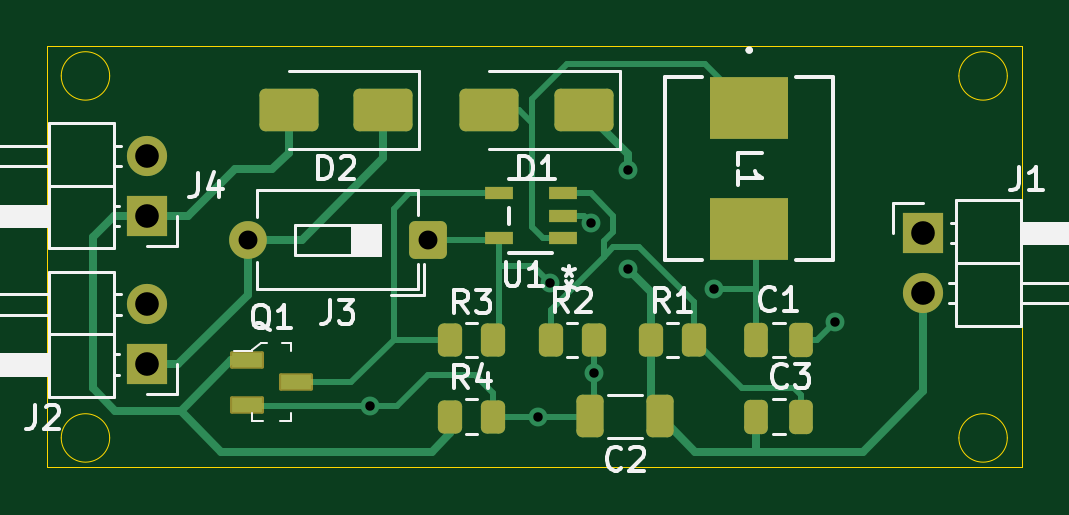
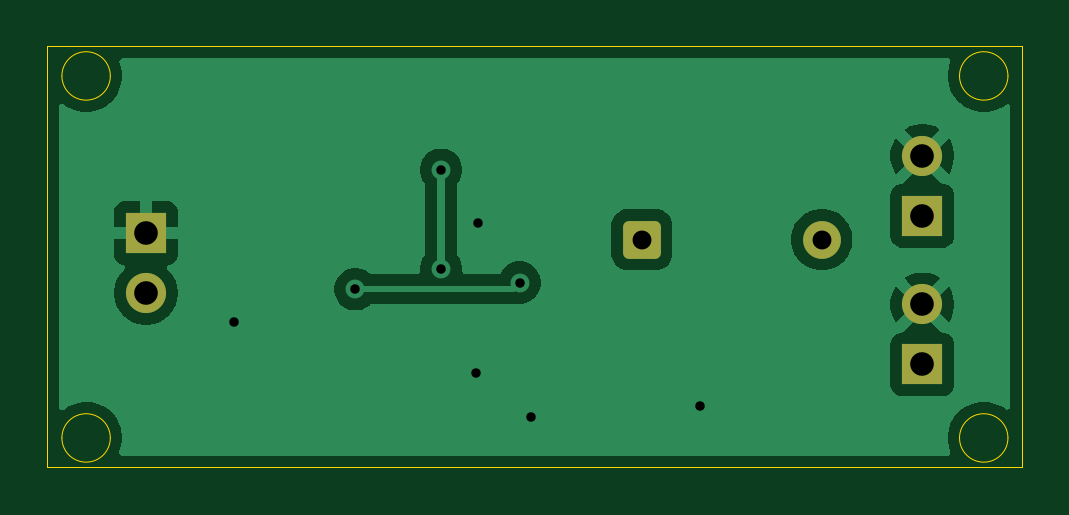
Circuit board: 11 layer files. Board 41.3 x 17.8 mm.
- bottom_copper: tiny solar supply-B_Cu.gbr (23279 bytes)
- bottom_mask: tiny solar supply-B_Mask.gbr (1495 bytes)
- paste: tiny solar supply-B_Paste.gbr (462 bytes)
- bottom_silk: tiny solar supply-B_Silkscreen.gbr (463 bytes)
- outline: tiny solar supply-Edge_Cuts.gbr (1220 bytes)
- top_copper: tiny solar supply-F_Cu.gbr (10553 bytes)
- top_mask: tiny solar supply-F_Mask.gbr (3168 bytes)
- paste: tiny solar supply-F_Paste.gbr (2598 bytes)
- top_silk: tiny solar supply-F_Silkscreen.gbr (21870 bytes)
- drill: tiny solar supply-NPTH.drl (264 bytes)
- drill: tiny solar supply-PTH.drl (703 bytes)

=== bottom_copper: tiny solar supply-B_Cu.gbr (23279 bytes, source omitted) ===
=== bottom_mask: tiny solar supply-B_Mask.gbr (1495 bytes, source withheld) ===
=== paste: tiny solar supply-B_Paste.gbr ===
%TF.GenerationSoftware,KiCad,Pcbnew,10.0.1*%
%TF.CreationDate,2026-10-13T00:02:09+03:00*%
%TF.ProjectId,tiny solar supply,74696e79-2073-46f6-9c61-722073757070,rev?*%
%TF.SameCoordinates,Original*%
%TF.FileFunction,Paste,Bot*%
%TF.FilePolarity,Positive*%
%FSLAX46Y46*%
G04 Gerber Fmt 4.6, Leading zero omitted, Abs format (unit mm)*
G04 Created by KiCad (PCBNEW 10.0.1) date 2026-10-13 00:02:09*
%MOMM*%
%LPD*%
G01*
G04 APERTURE LIST*
G04 APERTURE END LIST*
M02*

=== bottom_silk: tiny solar supply-B_Silkscreen.gbr ===
%TF.GenerationSoftware,KiCad,Pcbnew,10.0.1*%
%TF.CreationDate,2026-10-13T00:02:09+03:00*%
%TF.ProjectId,tiny solar supply,74696e79-2073-46f6-9c61-722073757070,rev?*%
%TF.SameCoordinates,Original*%
%TF.FileFunction,Legend,Bot*%
%TF.FilePolarity,Positive*%
%FSLAX46Y46*%
G04 Gerber Fmt 4.6, Leading zero omitted, Abs format (unit mm)*
G04 Created by KiCad (PCBNEW 10.0.1) date 2026-10-13 00:02:09*
%MOMM*%
%LPD*%
G01*
G04 APERTURE LIST*
G04 APERTURE END LIST*
M02*

=== outline: tiny solar supply-Edge_Cuts.gbr ===
%TF.GenerationSoftware,KiCad,Pcbnew,10.0.1*%
%TF.CreationDate,2026-10-13T00:02:09+03:00*%
%TF.ProjectId,tiny solar supply,74696e79-2073-46f6-9c61-722073757070,rev?*%
%TF.SameCoordinates,Original*%
%TF.FileFunction,Profile,NP*%
%FSLAX46Y46*%
G04 Gerber Fmt 4.6, Leading zero omitted, Abs format (unit mm)*
G04 Created by KiCad (PCBNEW 10.0.1) date 2026-10-13 00:02:09*
%MOMM*%
%LPD*%
G01*
G04 APERTURE LIST*
%TA.AperFunction,Profile*%
%ADD10C,0.050000*%
%TD*%
G04 APERTURE END LIST*
D10*
X94525000Y-96825000D02*
X135800000Y-96825000D01*
X135800000Y-114650000D01*
X94525000Y-114650000D01*
X94525000Y-96825000D01*
X97175000Y-98075000D02*
G75*
G02*
X95125000Y-98075000I-1025000J0D01*
G01*
X95125000Y-98075000D02*
G75*
G02*
X97175000Y-98075000I1025000J0D01*
G01*
X97175000Y-113400000D02*
G75*
G02*
X95125000Y-113400000I-1025000J0D01*
G01*
X95125000Y-113400000D02*
G75*
G02*
X97175000Y-113400000I1025000J0D01*
G01*
X135175000Y-98075000D02*
G75*
G02*
X133125000Y-98075000I-1025000J0D01*
G01*
X133125000Y-98075000D02*
G75*
G02*
X135175000Y-98075000I1025000J0D01*
G01*
X135175000Y-113400000D02*
G75*
G02*
X133125000Y-113400000I-1025000J0D01*
G01*
X133125000Y-113400000D02*
G75*
G02*
X135175000Y-113400000I1025000J0D01*
G01*
M02*

=== top_copper: tiny solar supply-F_Cu.gbr (10553 bytes, source omitted) ===
=== top_mask: tiny solar supply-F_Mask.gbr (3168 bytes, source withheld) ===
=== paste: tiny solar supply-F_Paste.gbr (2598 bytes, source withheld) ===
=== top_silk: tiny solar supply-F_Silkscreen.gbr (21870 bytes, source omitted) ===
=== drill: tiny solar supply-NPTH.drl ===
M48
; DRILL file KiCad 10.0.1 date 2026-10-13T00:02:34
; FORMAT={-:-/ absolute / metric / decimal}
; #@! TF.CreationDate,2026-10-13T00:02:34+03:00
; #@! TF.GenerationSoftware,Kicad,Pcbnew,10.0.1
; #@! TF.FileFunction,NonPlated,1,2,NPTH
FMAT,2
METRIC
%
G90
G05
M30

=== drill: tiny solar supply-PTH.drl ===
M48
; DRILL file KiCad 10.0.1 date 2026-10-13T00:02:34
; FORMAT={-:-/ absolute / metric / decimal}
; #@! TF.CreationDate,2026-10-13T00:02:34+03:00
; #@! TF.GenerationSoftware,Kicad,Pcbnew,10.0.1
; #@! TF.FileFunction,Plated,1,2,PTH
FMAT,2
METRIC
; #@! TA.AperFunction,Plated,PTH,ViaDrill
T1C0.400
; #@! TA.AperFunction,Plated,PTH,ComponentDrill
T2C0.800
; #@! TA.AperFunction,Plated,PTH,ComponentDrill
T3C1.000
%
G90
G05
T1
X108.175Y-112.05
X115.3Y-112.5
X115.8Y-106.825
X117.55Y-104.3
X117.662Y-110.65
X119.125Y-102.05
X119.125Y-106.25
X122.75Y-107.1
X127.875Y-108.5
T2
X103.01Y-105.0
X110.63Y-105.0
T3
X98.75Y-101.46
X98.75Y-104.0
X98.75Y-107.75
X98.75Y-110.29
X131.615Y-104.725
X131.615Y-107.265
M30
